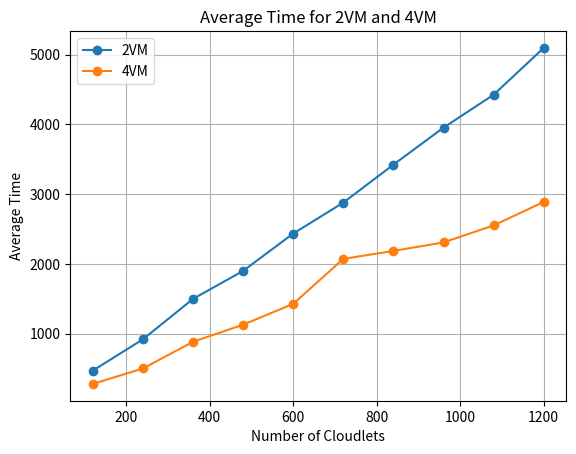

Write Python code to recreate this figure.
# from collections import defaultdict

# # Đọc dữ liệu từ file text và chuyển đổi thành list các dòng
# with open('C:\\Users\\admin\\Desktop\\data.txt', 'r') as file:
#     lines = file.readlines()

# # # Tạo một dictionary để lưu trữ tổng thời gian và số lượng cho mỗi VMID
# # vmid_data = defaultdict(lambda: {'total_time': 0, 'count': 0})

# # # Lặp qua từng dòng trong dữ liệu và tính tổng thời gian và số lượng cho mỗi VMID
# # for line in lines[1:]:  # Bỏ qua dòng tiêu đề
# #     cloudlet_id, status, datacenter_id, vmid, time, start_time, finish_time = line.strip().split()
# #     vmid_data[int(vmid)]['total_time'] += float(time)
# #     vmid_data[int(vmid)]['count'] += 1

# # # Tính toán thời gian trung bình cho mỗi VMID
# # average_times = {}
# # for vmid, data in vmid_data.items():
# #     if data['count'] > 0:
# #         average_times[vmid] = data['total_time'] / data['count']

# # # Sắp xếp kết quả theo VMID
# # sorted_average_times = sorted(average_times.items())

# # # In ra kết quả đã sắp xếp
# # for vmid, average_time in sorted_average_times:
# #     print(f"VMID {vmid}: Average Time = {average_time:.2f}")




# # Khởi tạo biến tổng thời gian và số lượng VMID
# total_time = 0
# total_count = 0

# # Lặp qua từng dòng trong dữ liệu và tính tổng thời gian và số lượng VMID
# for line in lines[1:]:  # Bỏ qua dòng tiêu đề
#     _, _, _, _, time, _, _ = line.split()
#     total_time += float(time)
#     total_count += 1

# # Tính toán thời gian trung bình cho toàn bộ VMID
# if total_count > 0:
#     average_time = total_time / total_count
#     print(f"Average Time for all VMIDs: {average_time:.2f}")
# else:
#     print("No data available to compute average time.")



# import matplotlib.pyplot as plt

# # Dữ liệu thời gian trung bình cho 2VM và 4VM
# vm_2 = [471.41, 920.70, 1499.60, 1900.95, 2436.17, 2879.73, 3423.56, 3954.36, 4425.79, 5096.61]
# vm_4 = [280.96, 502.17, 885.18, 1129.79, 1429.03, 2073.37, 2186.85, 2308.89, 2553.25, 2889.56]

# # Tạo danh sách số lượng VMID (tương ứng với số lượng dữ liệu)
# x_values = list(range(1, len(vm_2) + 1))

# # Vẽ biểu đồ
# plt.plot(x_values, vm_2, label='2VM', marker='o')
# plt.plot(x_values, vm_4, label='4VM', marker='o')

# # Đặt tên cho trục x và trục y
# plt.xlabel('Number of VMs')
# plt.ylabel('Average Time')

# # Đặt tiêu đề cho biểu đồ
# plt.title('Average Time for 2VM and 4VM')

# # Thêm chú thích
# plt.legend()

# # Hiển thị biểu đồ
# plt.grid(True)
# plt.show()

import matplotlib.pyplot as plt

# Dữ liệu thời gian trung bình cho 2VM và 4VM
vm_2 = [471.41, 920.70, 1499.60, 1900.95, 2436.17, 2879.73, 3423.56, 3954.36, 4425.79, 5096.61]
vm_4 = [280.96, 502.17, 885.18, 1129.79, 1429.03, 2073.37, 2186.85, 2308.89, 2553.25, 2889.56]

# Tạo danh sách số lượng cloudlet (tương ứng với số lượng dữ liệu)
x_values = list(range(120, 1201, 120))  # Bắt đầu từ 120, kết thúc ở 1200, bước nhảy là 120

# Vẽ biểu đồ
plt.plot(x_values, vm_2, label='2VM', marker='o')
plt.plot(x_values, vm_4, label='4VM', marker='o')

# Đặt tên cho trục x và trục y
plt.xlabel('Number of Cloudlets')
plt.ylabel('Average Time')

# Đặt tiêu đề cho biểu đồ
plt.title('Average Time for 2VM and 4VM')

# Thêm chú thích
plt.legend()

# Hiển thị biểu đồ
plt.grid(True)
plt.show()
